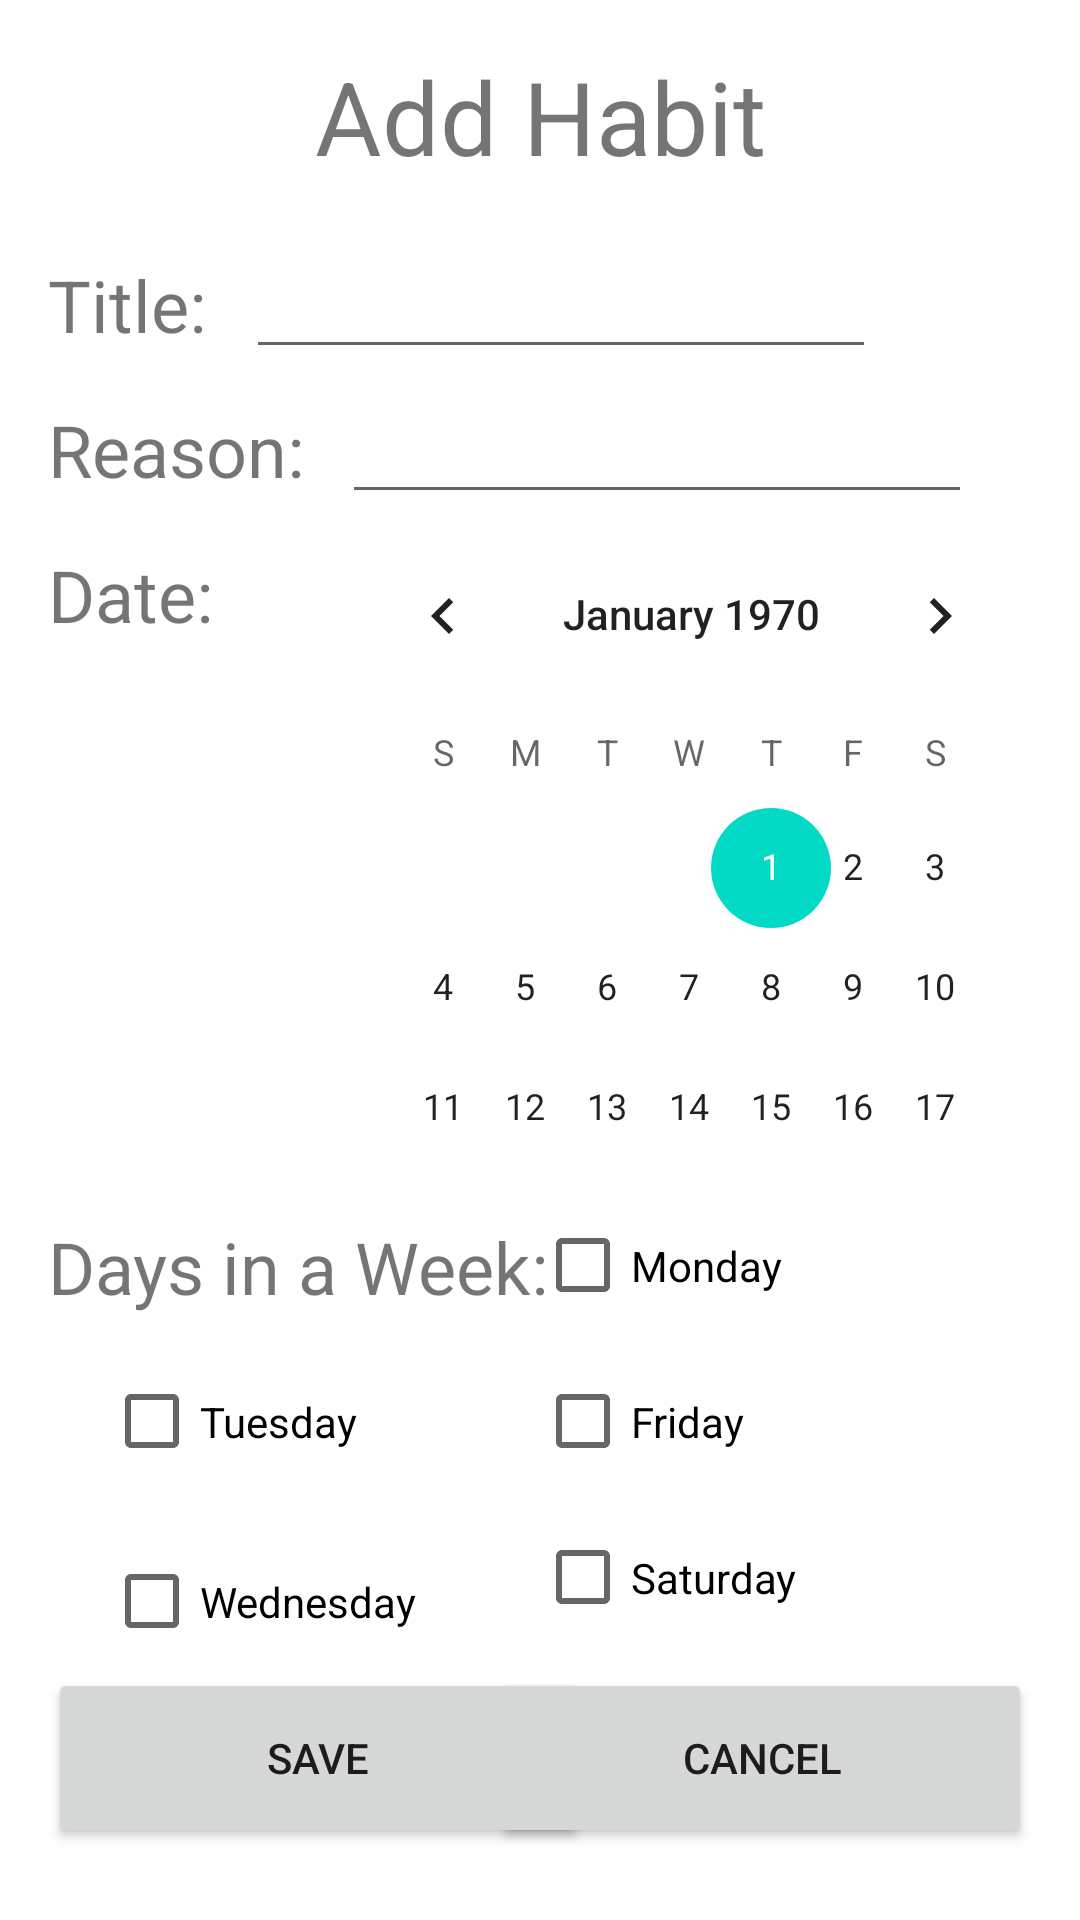

This screen was rendered from an Android layout file. Write that file and the resources it references.
<!-- AndroidManifest.xml: application theme Theme.HabitAssist -->
<!-- res/layout/fragment_add_habit.xml -->
<?xml version="1.0" encoding="utf-8"?>
<androidx.constraintlayout.widget.ConstraintLayout xmlns:android="http://schemas.android.com/apk/res/android"
    xmlns:app="http://schemas.android.com/apk/res-auto"
    xmlns:tools="http://schemas.android.com/tools"
    android:layout_width="match_parent"
    android:layout_height="match_parent">

    <TextView
        android:id="@+id/textView"
        android:layout_width="wrap_content"
        android:layout_height="wrap_content"
        android:layout_marginTop="16dp"
        android:text="Add Habit"
        android:textSize="34sp"
        app:layout_constraintEnd_toEndOf="parent"
        app:layout_constraintStart_toStartOf="parent"
        app:layout_constraintTop_toTopOf="parent" />

    <EditText
        android:id="@+id/editTextTextPersonName"
        android:layout_width="wrap_content"
        android:layout_height="wrap_content"
        android:layout_marginEnd="68dp"
        android:ems="10"
        android:inputType="textPersonName"
        app:layout_constraintBaseline_toBaselineOf="@+id/textView2"
        app:layout_constraintEnd_toEndOf="parent" />

    <TextView
        android:id="@+id/textView2"
        android:layout_width="wrap_content"
        android:layout_height="wrap_content"
        android:layout_marginStart="16dp"
        android:layout_marginTop="24dp"
        android:layout_marginEnd="16dp"
        android:text="Title:"
        android:textSize="24dp"
        app:layout_constraintEnd_toStartOf="@+id/editTextTextPersonName"
        app:layout_constraintHorizontal_bias="0.0"
        app:layout_constraintStart_toStartOf="parent"
        app:layout_constraintTop_toBottomOf="@+id/textView" />

    <TextView
        android:id="@+id/textView3"
        android:layout_width="wrap_content"
        android:layout_height="wrap_content"
        android:layout_marginStart="16dp"
        android:layout_marginTop="16dp"
        android:text="Reason:"
        android:textSize="24dp"
        app:layout_constraintStart_toStartOf="parent"
        app:layout_constraintTop_toBottomOf="@+id/textView2" />

    <EditText
        android:id="@+id/editTextTextPersonName2"
        android:layout_width="wrap_content"
        android:layout_height="wrap_content"
        android:layout_marginStart="32dp"
        android:ems="10"
        android:inputType="textPersonName"
        app:layout_constraintBaseline_toBaselineOf="@+id/textView3"
        app:layout_constraintStart_toStartOf="@+id/editTextTextPersonName" />

    <TextView
        android:id="@+id/textView4"
        android:layout_width="wrap_content"
        android:layout_height="wrap_content"
        android:layout_marginStart="16dp"
        android:layout_marginTop="16dp"
        android:text="Date:"
        android:textSize="24dp"
        app:layout_constraintStart_toStartOf="parent"
        app:layout_constraintTop_toBottomOf="@+id/textView3" />

    <CalendarView
        android:id="@+id/calendarView"
        android:layout_width="233dp"
        android:layout_height="206dp"
        app:layout_constraintStart_toStartOf="@+id/editTextTextPersonName2"
        app:layout_constraintTop_toBottomOf="@+id/editTextTextPersonName2" />

    <TextView
        android:id="@+id/textView6"
        android:layout_width="wrap_content"
        android:layout_height="wrap_content"
        android:layout_marginStart="16dp"
        android:layout_marginTop="240dp"
        android:text="Days in a Week:"
        android:textSize="24dp"
        app:layout_constraintStart_toStartOf="parent"
        app:layout_constraintTop_toBottomOf="@+id/textView3" />

    <Button
        android:id="@+id/save_button"
        android:layout_width="180dp"
        android:layout_height="60dp"
        android:layout_marginStart="16dp"
        android:text="@string/save_button"
        app:layout_constraintBaseline_toBaselineOf="@+id/cancel_button"
        app:layout_constraintStart_toStartOf="parent" />

    <Button
        android:id="@+id/cancel_button"
        android:layout_width="180dp"
        android:layout_height="60dp"
        android:layout_marginEnd="16dp"
        android:layout_marginBottom="24dp"
        android:text="@string/cancel_button"
        app:layout_constraintBottom_toBottomOf="parent"
        app:layout_constraintEnd_toEndOf="parent" />

    <CheckBox
        android:id="@+id/checkbox_Monday"
        android:layout_width="112dp"
        android:layout_height="41dp"
        android:layout_marginTop="24dp"
        android:onClick="onCheckboxClicked"
        android:text="Monday"
        app:layout_constraintEnd_toEndOf="parent"
        app:layout_constraintHorizontal_bias="0.719"
        app:layout_constraintStart_toStartOf="parent"
        app:layout_constraintTop_toBottomOf="@+id/calendarView" />

    <CheckBox
        android:id="@+id/checkbox_Tuesday"
        android:layout_width="112dp"
        android:layout_height="41dp"
        android:layout_marginTop="76dp"
        android:onClick="onCheckboxClicked"
        android:text="Tuesday"
        app:layout_constraintEnd_toEndOf="parent"
        app:layout_constraintHorizontal_bias="0.14"
        app:layout_constraintStart_toStartOf="parent"
        app:layout_constraintTop_toBottomOf="@+id/calendarView" />

    <CheckBox
        android:id="@+id/checkbox_Wednesday"
        android:layout_width="112dp"
        android:layout_height="41dp"
        android:layout_marginTop="136dp"
        android:onClick="onCheckboxClicked"
        android:text="Wednesday"
        app:layout_constraintEnd_toEndOf="parent"
        app:layout_constraintHorizontal_bias="0.14"
        app:layout_constraintStart_toStartOf="parent"
        app:layout_constraintTop_toBottomOf="@+id/calendarView" />

    <CheckBox
        android:id="@+id/checkbox_Thursday"
        android:layout_width="112dp"
        android:layout_height="41dp"
        android:layout_marginTop="188dp"
        android:onClick="onCheckboxClicked"
        android:text="Thursday"
        app:layout_constraintEnd_toEndOf="parent"
        app:layout_constraintHorizontal_bias="0.14"
        app:layout_constraintStart_toStartOf="parent"
        app:layout_constraintTop_toBottomOf="@+id/calendarView" />

    <CheckBox
        android:id="@+id/checkbox_Friday"
        android:layout_width="112dp"
        android:layout_height="41dp"
        android:layout_marginTop="76dp"
        android:onClick="onCheckboxClicked"
        android:text="Friday"
        app:layout_constraintEnd_toEndOf="parent"
        app:layout_constraintHorizontal_bias="0.719"
        app:layout_constraintStart_toStartOf="parent"
        app:layout_constraintTop_toBottomOf="@+id/calendarView" />

    <CheckBox
        android:id="@+id/checkbox_Saturday"
        android:layout_width="112dp"
        android:layout_height="41dp"
        android:layout_marginTop="128dp"
        android:onClick="onCheckboxClicked"
        android:text="Saturday"
        app:layout_constraintEnd_toEndOf="parent"
        app:layout_constraintHorizontal_bias="0.719"
        app:layout_constraintStart_toStartOf="parent"
        app:layout_constraintTop_toBottomOf="@+id/calendarView" />

    <CheckBox
        android:id="@+id/checkbox_Sunday"
        android:layout_width="112dp"
        android:layout_height="41dp"
        android:layout_marginTop="188dp"
        android:onClick="onCheckboxClicked"
        android:text="Sunday"
        app:layout_constraintEnd_toEndOf="parent"
        app:layout_constraintHorizontal_bias="0.719"
        app:layout_constraintStart_toStartOf="parent"
        app:layout_constraintTop_toBottomOf="@+id/calendarView" />


</androidx.constraintlayout.widget.ConstraintLayout>
<!-- resources referenced by this layout -->
<resources>
  <string name="cancel_button">CANCEL</string>
  <string name="save_button" translatable="false">SAVE</string>
  <style name="Theme.HabitAssist" parent="Theme.MaterialComponents.DayNight.DarkActionBar">
          
          <item name="colorPrimary">@color/purple_500</item>
          <item name="colorPrimaryVariant">@color/purple_700</item>
          <item name="colorOnPrimary">@color/white</item>
          
          <item name="colorSecondary">@color/teal_200</item>
          <item name="colorSecondaryVariant">@color/teal_700</item>
          <item name="colorOnSecondary">@color/black</item>
          
          <item name="android:statusBarColor" tools:targetApi="l">?attr/colorPrimaryVariant</item>
          
      </style>
  <!-- not gathered from this repository: default colours our renderer supplied (Android Studio template values) -->
  <color name="purple_500">#FF6200EE</color>
  <color name="purple_700">#FF3700B3</color>
  <color name="teal_200">#FF03DAC5</color>
  <color name="teal_700">#FF018786</color>
  <color name="black">#FF000000</color>
  <color name="white">#FFFFFFFF</color>
</resources>
